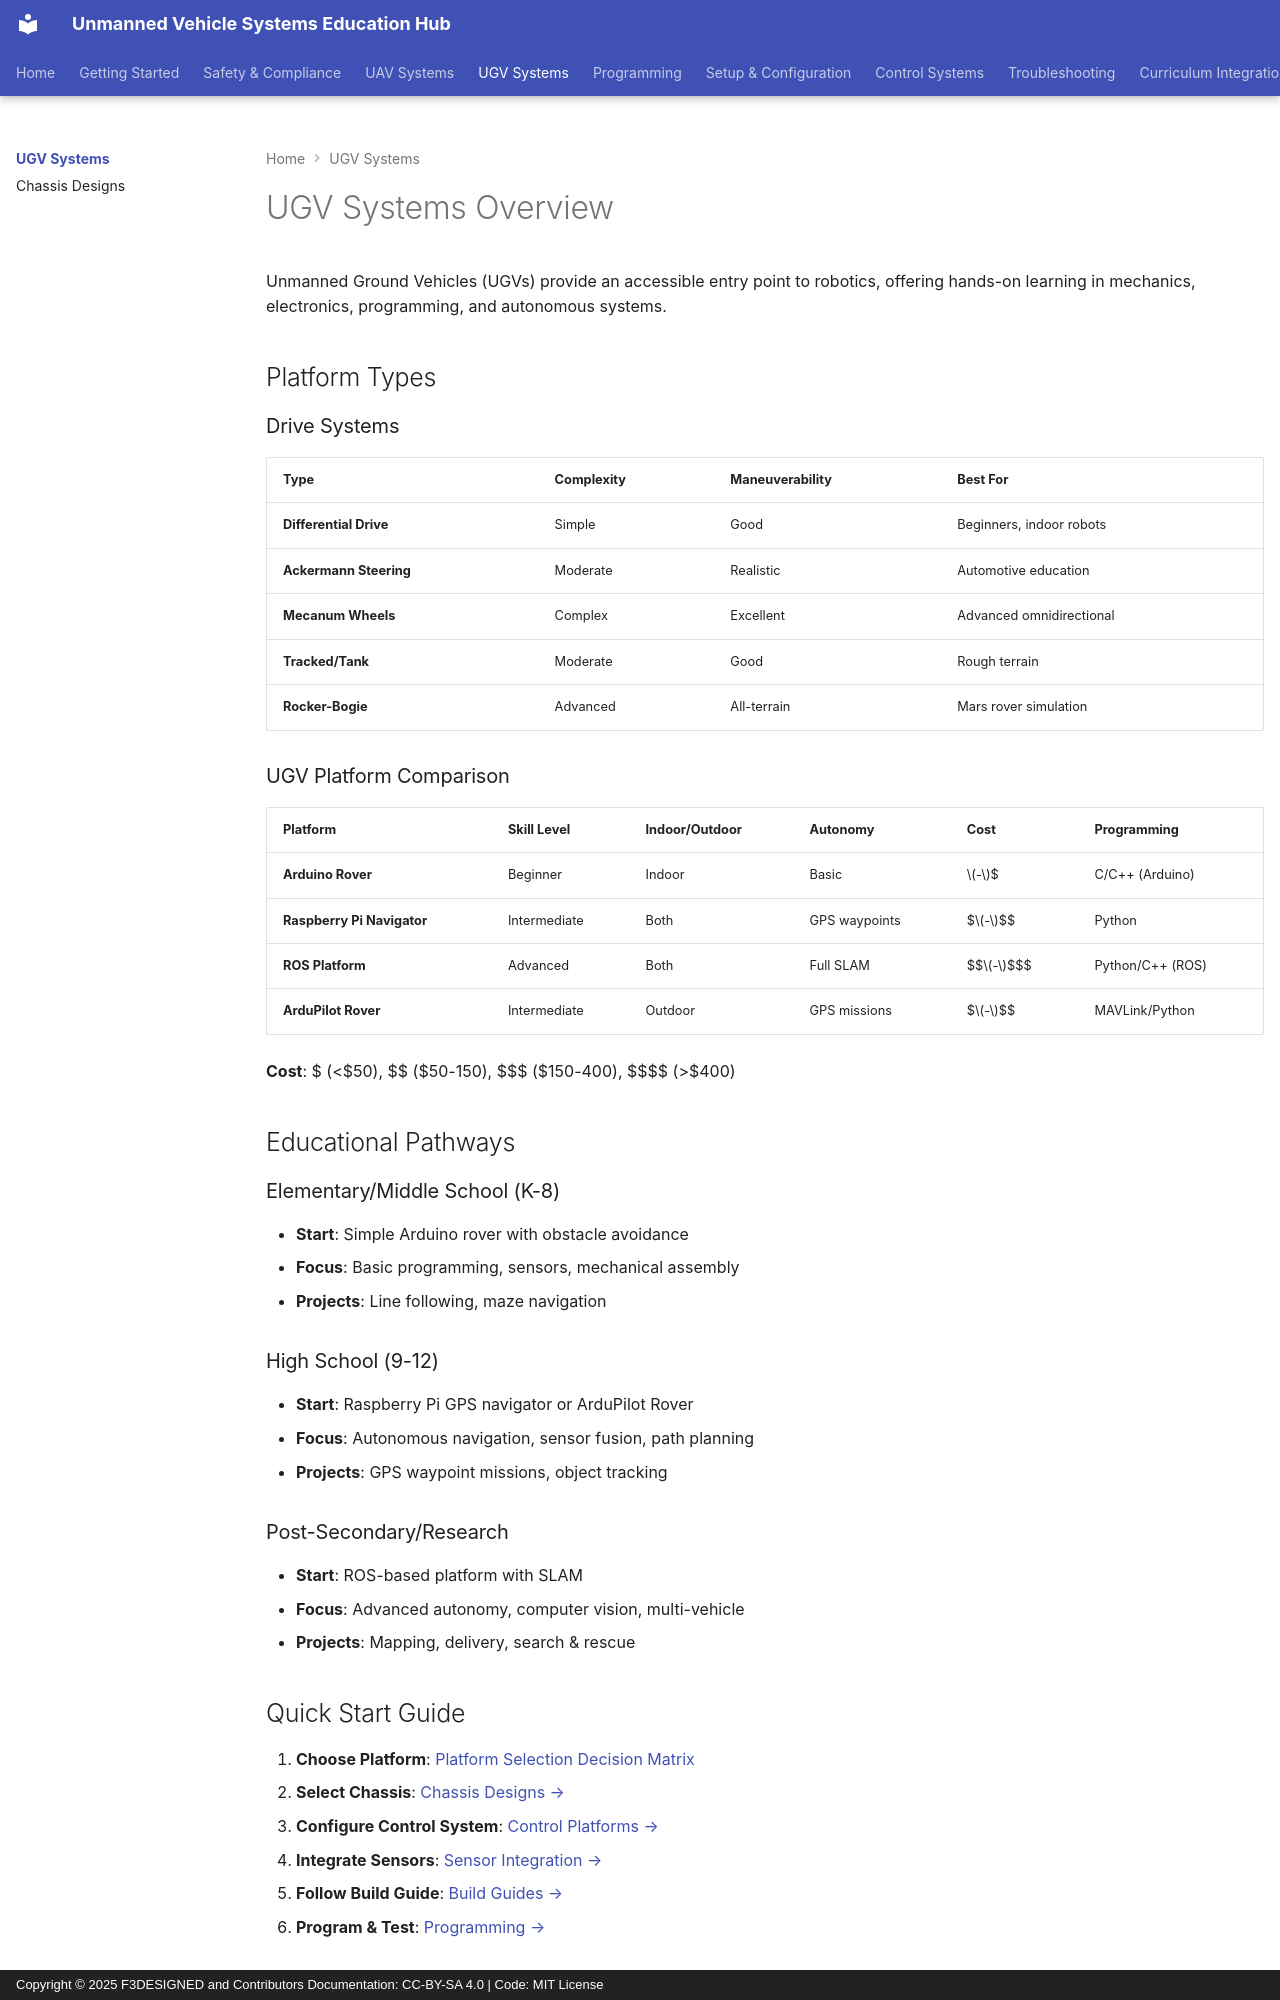

repository: F3DESIGNED/unmanned-vehicle-edu-hub · page: ugv-systems/index.html · generator: mkdocs · copyright: Copyright © 2025 F3DESIGNED and Contributors Documentation: CC-BY-SA 4.0 | Code: MIT License

# UGV Systems Overview

Unmanned Ground Vehicles (UGVs) provide an accessible entry point to robotics, offering hands-on learning in mechanics, electronics, programming, and autonomous systems.

## Platform Types

### Drive Systems

| Type | Complexity | Maneuverability | Best For |
|------|------------|----------------|----------|
| **Differential Drive** | Simple | Good | Beginners, indoor robots |
| **Ackermann Steering** | Moderate | Realistic | Automotive education |
| **Mecanum Wheels** | Complex | Excellent | Advanced omnidirectional |
| **Tracked/Tank** | Moderate | Good | Rough terrain |
| **Rocker-Bogie** | Advanced | All-terrain | Mars rover simulation |

### UGV Platform Comparison

| Platform | Skill Level | Indoor/Outdoor | Autonomy | Cost | Programming |
|----------|-------------|----------------|----------|------|-------------|
| **Arduino Rover** | Beginner | Indoor | Basic | $-$$ | C/C++ (Arduino) |
| **Raspberry Pi Navigator** | Intermediate | Both | GPS waypoints | $$-$$$ | Python |
| **ROS Platform** | Advanced | Both | Full SLAM | $$$-$$$$ | Python/C++ (ROS) |
| **ArduPilot Rover** | Intermediate | Outdoor | GPS missions | $$-$$$ | MAVLink/Python |

**Cost**: $ (<$50), $$ ($50-150), $$$ ($150-400), $$$$ (>$400)

## Educational Pathways

### Elementary/Middle School (K-8)
- **Start**: Simple Arduino rover with obstacle avoidance
- **Focus**: Basic programming, sensors, mechanical assembly
- **Projects**: Line following, maze navigation

### High School (9-12)
- **Start**: Raspberry Pi GPS navigator or ArduPilot Rover
- **Focus**: Autonomous navigation, sensor fusion, path planning
- **Projects**: GPS waypoint missions, object tracking

### Post-Secondary/Research
- **Start**: ROS-based platform with SLAM
- **Focus**: Advanced autonomy, computer vision, multi-vehicle
- **Projects**: Mapping, delivery, search & rescue

## Quick Start Guide

1. **Choose Platform**: [Platform Selection Decision Matrix](#platform-decision-matrix)
2. **Select Chassis**: [Chassis Designs →](chassis-designs.md)
3. **Configure Control System**: [Control Platforms →](control-platforms/)
4. **Integrate Sensors**: [Sensor Integration →](sensor-integration.md)
5. **Follow Build Guide**: [Build Guides →](build-guides/)
6. **Program & Test**: [Programming →](../programming/)

## Platform Decision Matrix
